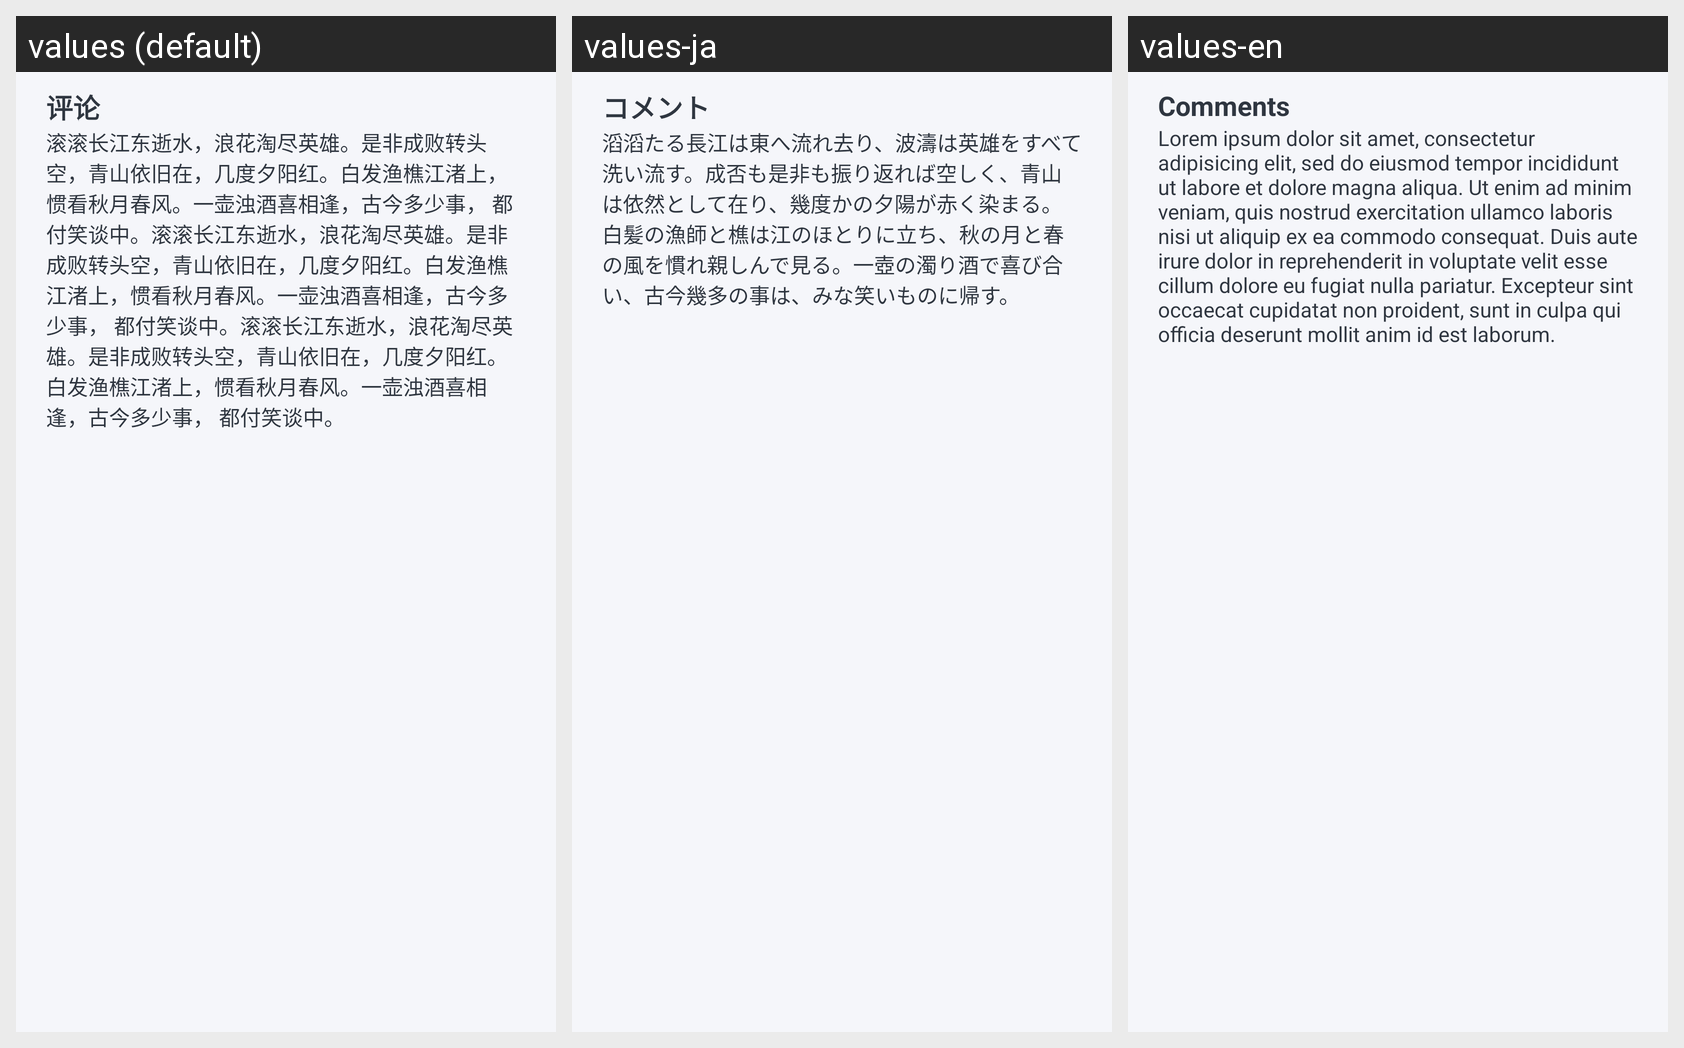

Locale-by-locale string values for the Android screen shown in this grid:
Android screen res/layout/view_spinner_category.xml rendered under 3 locales, left to right: values (default), values-ja, values-en. Device: Nexus 5 (rendered at 1080×1920; each locale shown at half size, 540×960, under a caption strip naming it); theme Theme.Tangyuan.
Strings drawn on this screen, with the default value and each locale's value (text and hints the layout hard-codes, and strings that could not be matched under every locale, appear in the picture but are not listed):

comment
  values: 评论
  values-ja: コメント
  values-en: Comments

lorel_ipsum
  values: 滚滚长江东逝水，浪花淘尽英雄。是非成败转头空，青山依旧在，几度夕阳红。白发渔樵江渚上，惯看秋月春风。一壶浊酒喜相逢，古今多少事， 都付笑谈中。滚滚长江东逝水，浪花淘尽英雄。是非成败转头空，青山依旧在，几度夕阳红。白发渔樵江渚上，惯看秋月春风。一壶浊酒喜相逢，古今多少事， 都付笑谈中。滚滚长江东逝水，浪花淘尽英雄。是非成败转头空，青山依旧在，几度夕阳红。白发渔樵江渚上，惯看秋月春风。一壶浊酒喜相逢，古今多少事， 都付笑谈中。
  values-ja: 滔滔たる長江は東へ流れ去り、波濤は英雄をすべて洗い流す。成否も是非も振り返れば空しく、青山は依然として在り、幾度かの夕陽が赤く染まる。白髪の漁師と樵は江のほとりに立ち、秋の月と春の風を慣れ親しんで見る。一壺の濁り酒で喜び合い、古今幾多の事は、みな笑いものに帰す。
  values-en: Lorem ipsum dolor sit amet, consectetur adipisicing elit, sed do eiusmod tempor incididunt ut labore et dolore magna aliqua. Ut enim ad minim veniam, quis nostrud exercitation ullamco laboris nisi ut aliquip ex ea commodo consequat. Duis aute irure dolor in reprehenderit in voluptate velit esse cillum dolore eu fugiat nulla pariatur. Excepteur sint occaecat cupidatat non proident, sunt in culpa …[clipped]
